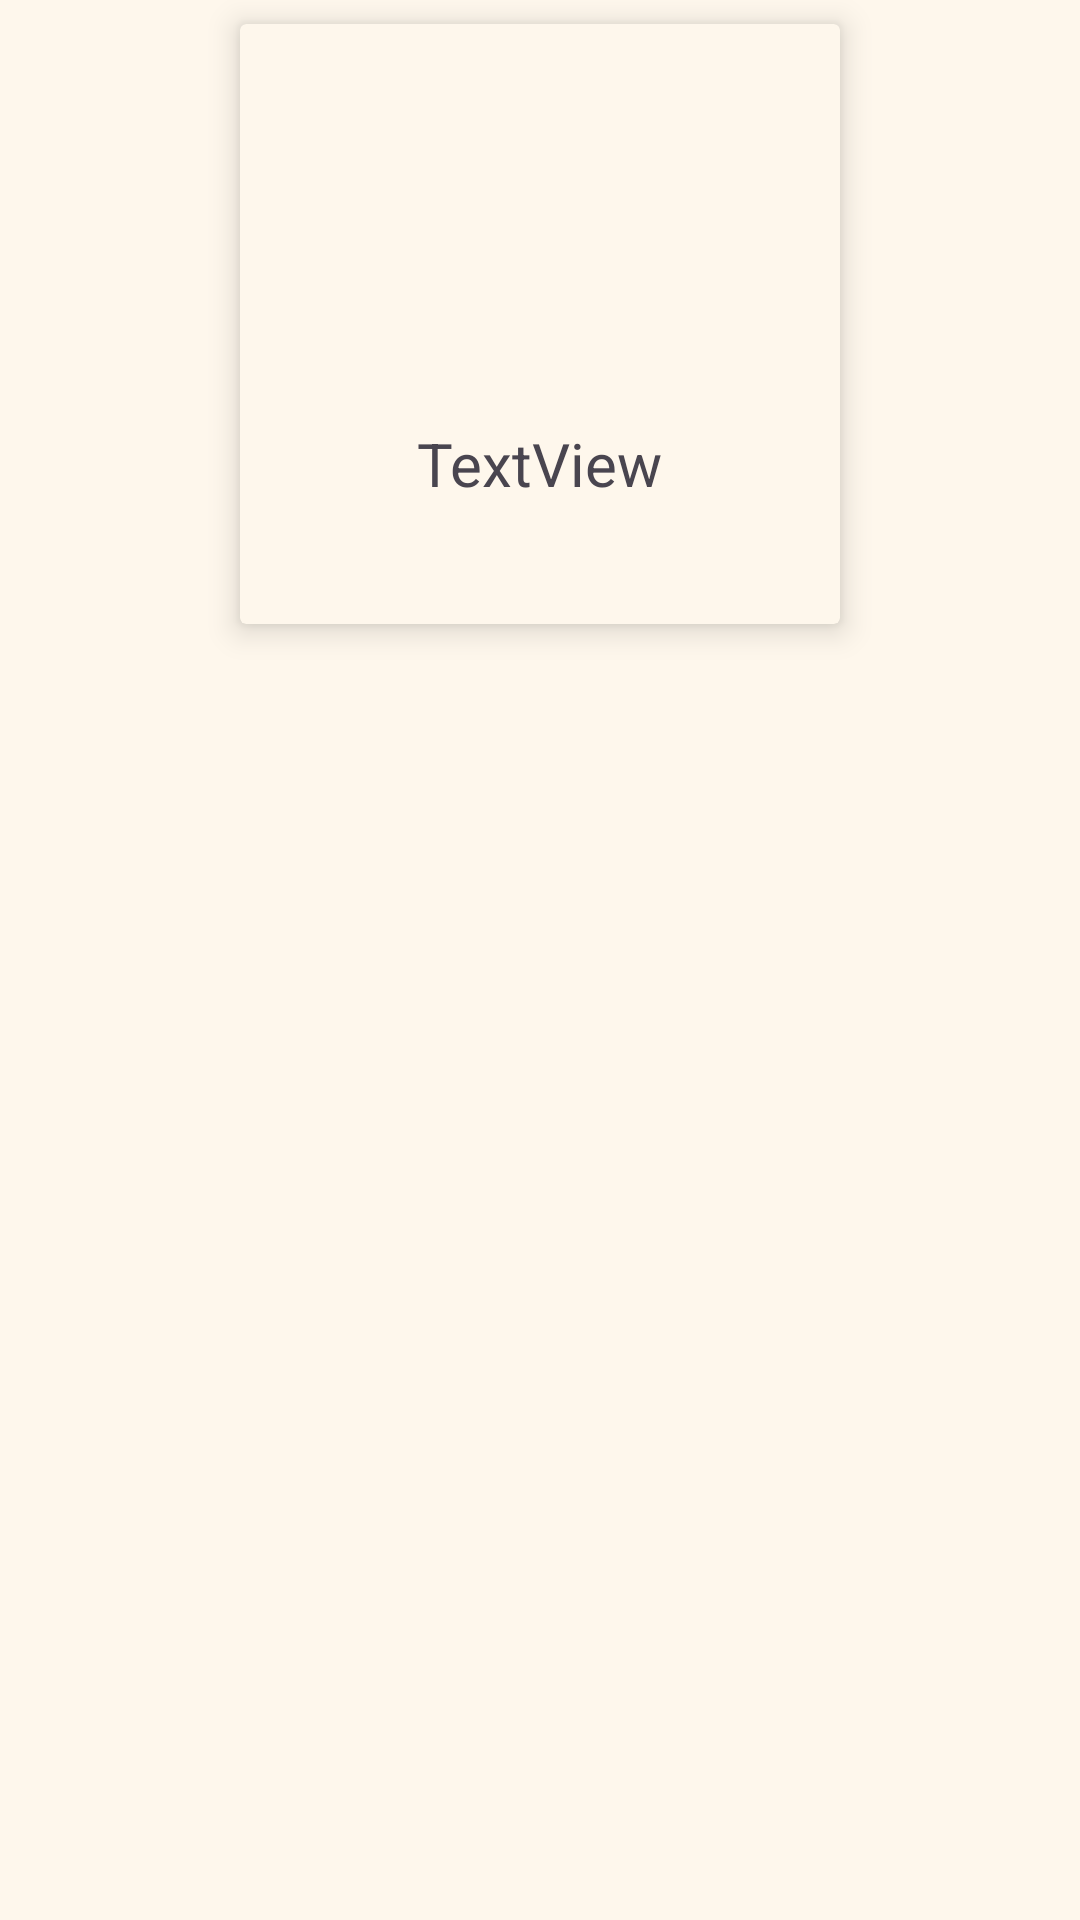

Reconstruct the res/layout file that produces this screen, plus the resources it refers to.
<!-- AndroidManifest.xml: application theme Theme.MyFoodPlanner -->
<!-- res/layout/meal_categories_item_list.xml -->
<?xml version="1.0" encoding="utf-8"?>
<androidx.constraintlayout.widget.ConstraintLayout xmlns:android="http://schemas.android.com/apk/res/android"
    xmlns:app="http://schemas.android.com/apk/res-auto"
    xmlns:tools="http://schemas.android.com/tools"
    android:id="@+id/item_meal_categories"
    android:layout_width="wrap_content"
    android:layout_height="wrap_content">

    <androidx.cardview.widget.CardView
        android:id="@+id/cv_meal_category_item"
        android:layout_width="200dp"
        android:layout_height="200dp"
        android:layout_margin="8dp"
        android:layout_marginTop="108dp"
        android:backgroundTint="@color/colorBackground"
        app:cardElevation="6dp"
        app:layout_constraintEnd_toEndOf="parent"
        app:layout_constraintStart_toStartOf="parent"
        app:layout_constraintTop_toTopOf="parent">

        <ImageView
            android:id="@+id/iv_meal_category"
            android:layout_width="match_parent"
            android:layout_height="wrap_content"
            android:paddingTop="10dp"
            app:srcCompat="@drawable/ic_launcher_foreground" />

        <TextView
            android:id="@+id/tv_meal_category_name"
            android:layout_width="wrap_content"
            android:layout_height="wrap_content"
            android:layout_gravity="bottom|center"
            android:layout_marginStart="20dp"
            android:layout_marginTop="40dp"
            android:layout_marginEnd="20dp"
            android:layout_marginBottom="40dp"
            android:text="TextView"
            android:textSize="20sp" />
    </androidx.cardview.widget.CardView>
</androidx.constraintlayout.widget.ConstraintLayout>
<!-- resources referenced by this layout -->
<resources>
  <color name="colorBackground">#FEF7EC</color>
  <style name="Theme.MyFoodPlanner" parent="Base.Theme.MyFoodPlanner">
          <item name="backgroundColor">@color/colorBackground</item>
      </style>
  <style name="Base.Theme.MyFoodPlanner" parent="Theme.Material3.DayNight.NoActionBar">
          <item name="android:colorPrimary">@color/colorPrimary</item>
          <item name="android:colorBackground">@color/colorBackground</item>
          
          
      </style>
  <color name="colorPrimary">#679278</color>
</resources>
